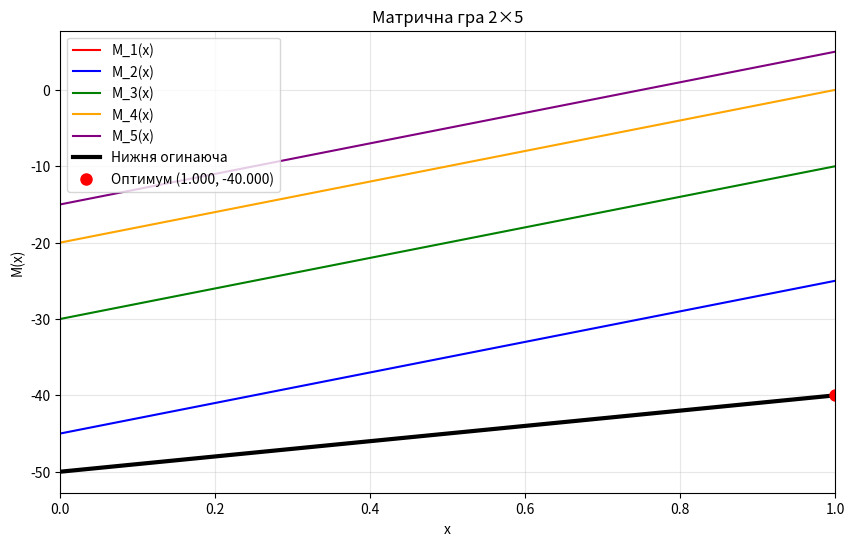
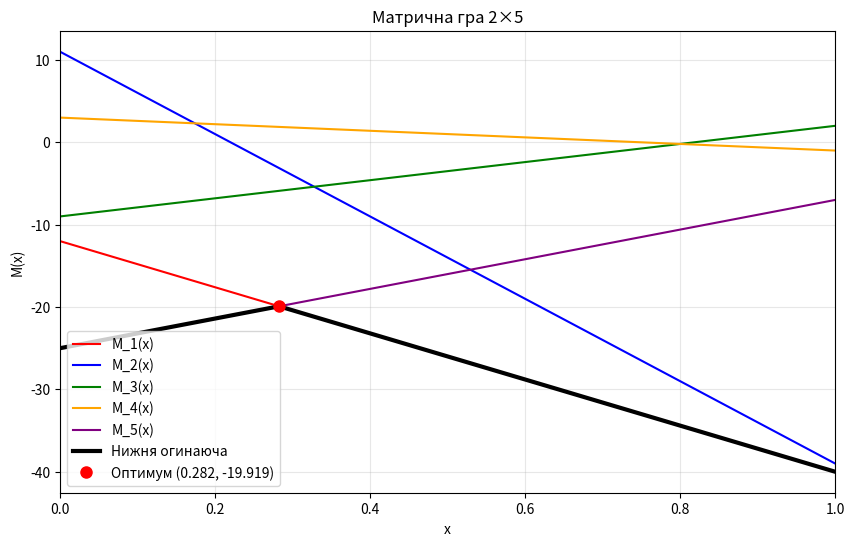
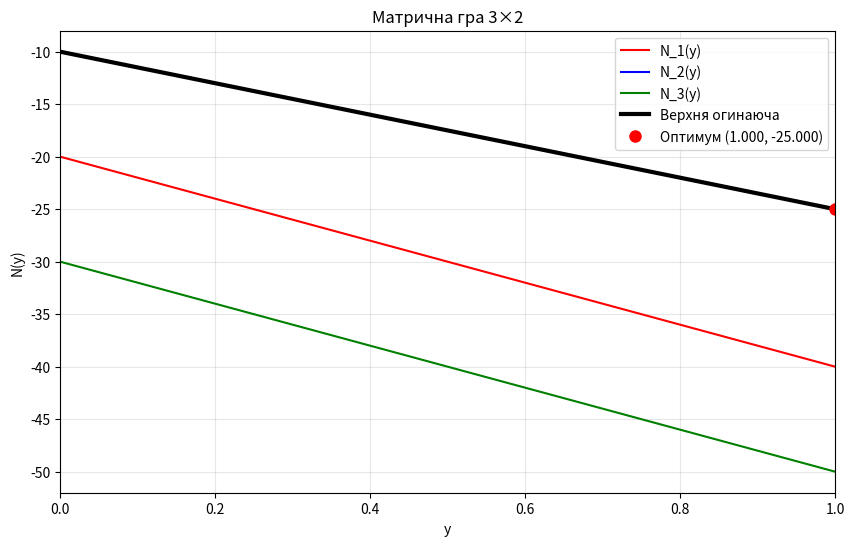
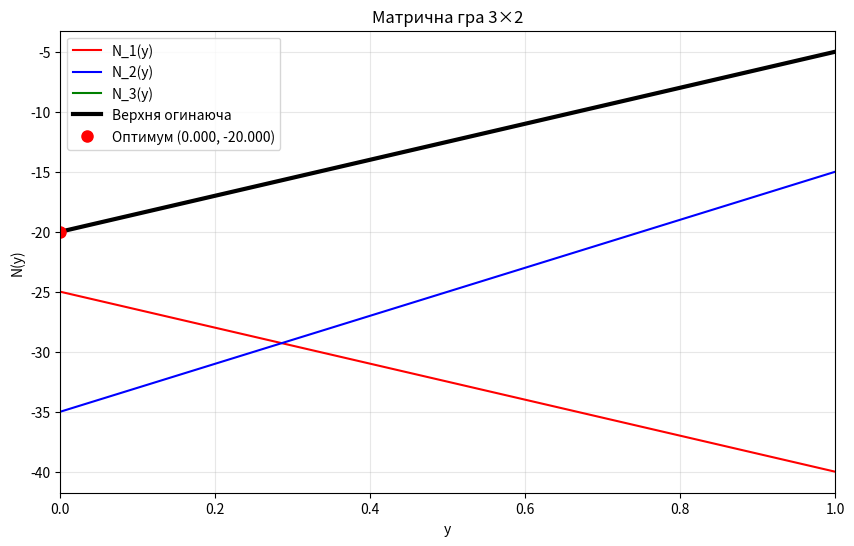

Write the Python code that produced these figures, in order.
import numpy as np
import matplotlib.pyplot as plt
import os

def solve_2xn_matrix_game(matrix, save_plot=True, filename=None):
    n = matrix.shape[1]
    
    # Сідлова точка
    row_mins = np.min(matrix, axis=1)
    col_maxs = np.max(matrix, axis=0)
    maximin = np.max(row_mins)
    minimax = np.min(col_maxs)
    has_saddle = maximin == minimax
    
    print(f"Матриця 2×{n}:")
    print(matrix)
    print(f"Максимін α = {maximin}, Мінімакс β = {minimax}")
    print(f"Сідлова точка: {'Так' if has_saddle else 'Ні'}")
    
    # Графічний метод
    x = np.linspace(0, 1, 1000)
    functions = []
    
    for j in range(n):
        coeff = matrix[0, j] - matrix[1, j]
        const = matrix[1, j]
        y = coeff * x + const
        functions.append(y)
    
    lower_envelope = np.minimum.reduce(functions)
    opt_idx = np.argmax(lower_envelope)
    opt_x = x[opt_idx]
    game_value = lower_envelope[opt_idx]
    
    print(f"Оптимальна стратегія: x₁* = {opt_x:.4f}, x₂* = {1-opt_x:.4f}")
    print(f"Значення гри: v = {game_value:.4f}")
    
    # Графік
    if save_plot:
        if not os.path.exists('graphs'):
            os.makedirs('graphs')
        
        plt.figure(figsize=(10, 6))
        
        colors = ['red', 'blue', 'green', 'orange', 'purple']
        for j, func in enumerate(functions):
            plt.plot(x, func, color=colors[j % len(colors)], label=f'M_{j+1}(x)')
        
        plt.plot(x, lower_envelope, 'black', linewidth=3, label='Нижня огинаюча')
        plt.plot(opt_x, game_value, 'ro', markersize=8, label=f'Оптимум ({opt_x:.3f}, {game_value:.3f})')
        
        plt.xlabel('x')
        plt.ylabel('M(x)')
        plt.title(f'Матрична гра 2×{n}')
        plt.legend()
        plt.grid(True, alpha=0.3)
        plt.xlim(0, 1)
        
        if filename is None:
            filename = f'graphs/matrix_2x{n}.png'
        plt.savefig(filename, dpi=300, bbox_inches='tight')
        plt.close()
        print(f"Графік збережено: {filename}")
    
    return {
        'has_saddle_point': has_saddle,
        'optimal_x': (opt_x, 1-opt_x),
        'game_value': game_value,
        'saved_plot': filename if save_plot else None
    }

def solve_mx2_matrix_game(matrix, save_plot=True, filename=None):
    m = matrix.shape[0]
    
    # Сідлова точка
    row_mins = np.min(matrix, axis=1)
    col_maxs = np.max(matrix, axis=0)
    maximin = np.max(row_mins)
    minimax = np.min(col_maxs)
    has_saddle = maximin == minimax
    
    print(f"Матриця {m}×2:")
    print(matrix)
    print(f"Максимін α = {maximin}, Мінімакс β = {minimax}")
    print(f"Сідлова точка: {'Так' if has_saddle else 'Ні'}")
    
    # Графічний метод
    y = np.linspace(0, 1, 1000)
    functions = []
    
    for i in range(m):
        coeff = matrix[i, 0] - matrix[i, 1]
        const = matrix[i, 1]
        values = coeff * y + const
        functions.append(values)
    
    upper_envelope = np.maximum.reduce(functions)
    opt_idx = np.argmin(upper_envelope)
    opt_y = y[opt_idx]
    game_value = upper_envelope[opt_idx]
    
    print(f"Оптимальна стратегія: y₁* = {opt_y:.4f}, y₂* = {1-opt_y:.4f}")
    print(f"Значення гри: v = {game_value:.4f}")
    
    # Графік
    if save_plot:
        if not os.path.exists('graphs'):
            os.makedirs('graphs')
        
        plt.figure(figsize=(10, 6))
        
        colors = ['red', 'blue', 'green', 'orange', 'purple']
        for i, func in enumerate(functions):
            plt.plot(y, func, color=colors[i % len(colors)], label=f'N_{i+1}(y)')
        
        plt.plot(y, upper_envelope, 'black', linewidth=3, label='Верхня огинаюча')
        plt.plot(opt_y, game_value, 'ro', markersize=8, label=f'Оптимум ({opt_y:.3f}, {game_value:.3f})')
        
        plt.xlabel('y')
        plt.ylabel('N(y)')
        plt.title(f'Матрична гра {m}×2')
        plt.legend()
        plt.grid(True, alpha=0.3)
        plt.xlim(0, 1)
        
        if filename is None:
            filename = f'graphs/matrix_{m}x2.png'
        plt.savefig(filename, dpi=300, bbox_inches='tight')
        plt.close()
        print(f"Графік збережено: {filename}")
    
    return {
        'has_saddle_point': has_saddle,
        'optimal_y': (opt_y, 1-opt_y),
        'game_value': game_value,
        'saved_plot': filename if save_plot else None
    }

def main():
    print("\nЗавдання 1:")
    A1 = np.array([[-40, -25, -10, 0, 5], [-50, -45, -30, -20, -15]])
    r1 = solve_2xn_matrix_game(A1, filename='graphs/1.png')
    
    print("\nЗавдання 2:")
    A2 = np.array([[-40, -39, 2, -1, -7], [-12, 11, -9, 3, -25]])
    r2 = solve_2xn_matrix_game(A2, filename='graphs/2.png')
    
    print("\nЗавдання 3:")
    A3 = np.array([[-40, -20], [-25, -10], [-50, -30]])
    r3 = solve_mx2_matrix_game(A3, filename='graphs/3.png')

    print("\nЗавдання 4:")
    A4 = np.array([[-40, -25], [-15, -35], [-5, -20]])
    r4 = solve_mx2_matrix_game(A4, filename='graphs/4.png')
    
    return [r1, r2, r3, r4]

# Приклад використання
if __name__ == "__main__":
    # Створити всі завдання для варіанту 10
    results = main()
    
    # Або розв'язати одну матрицю
    # A = np.array([[1, 2, 3], [4, 5, 6]])
    # result = solve_2xn_matrix_game(A)
